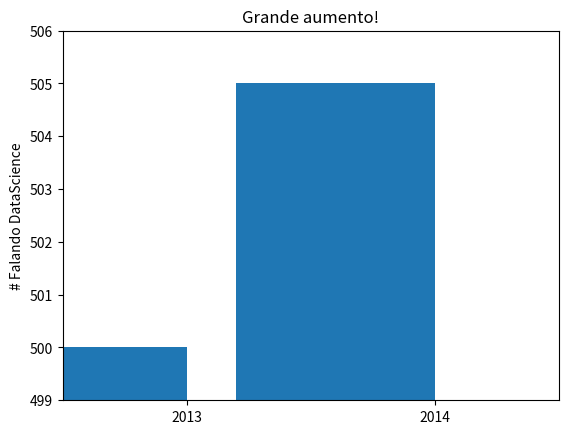

This figure's Python source:
from matplotlib import pyplot as plt
mensoes = [500, 505]
anos = [2013, 2014]
plt.bar([2012.6, 2013.6], mensoes, 0.8)
plt.xticks(anos)
plt.ylabel("# Falando DataScience")
plt.ticklabel_format(useOffset=False)
plt.axis([2012.5, 2014.5, 499, 506])
plt.title("Grande aumento!")
plt.show()